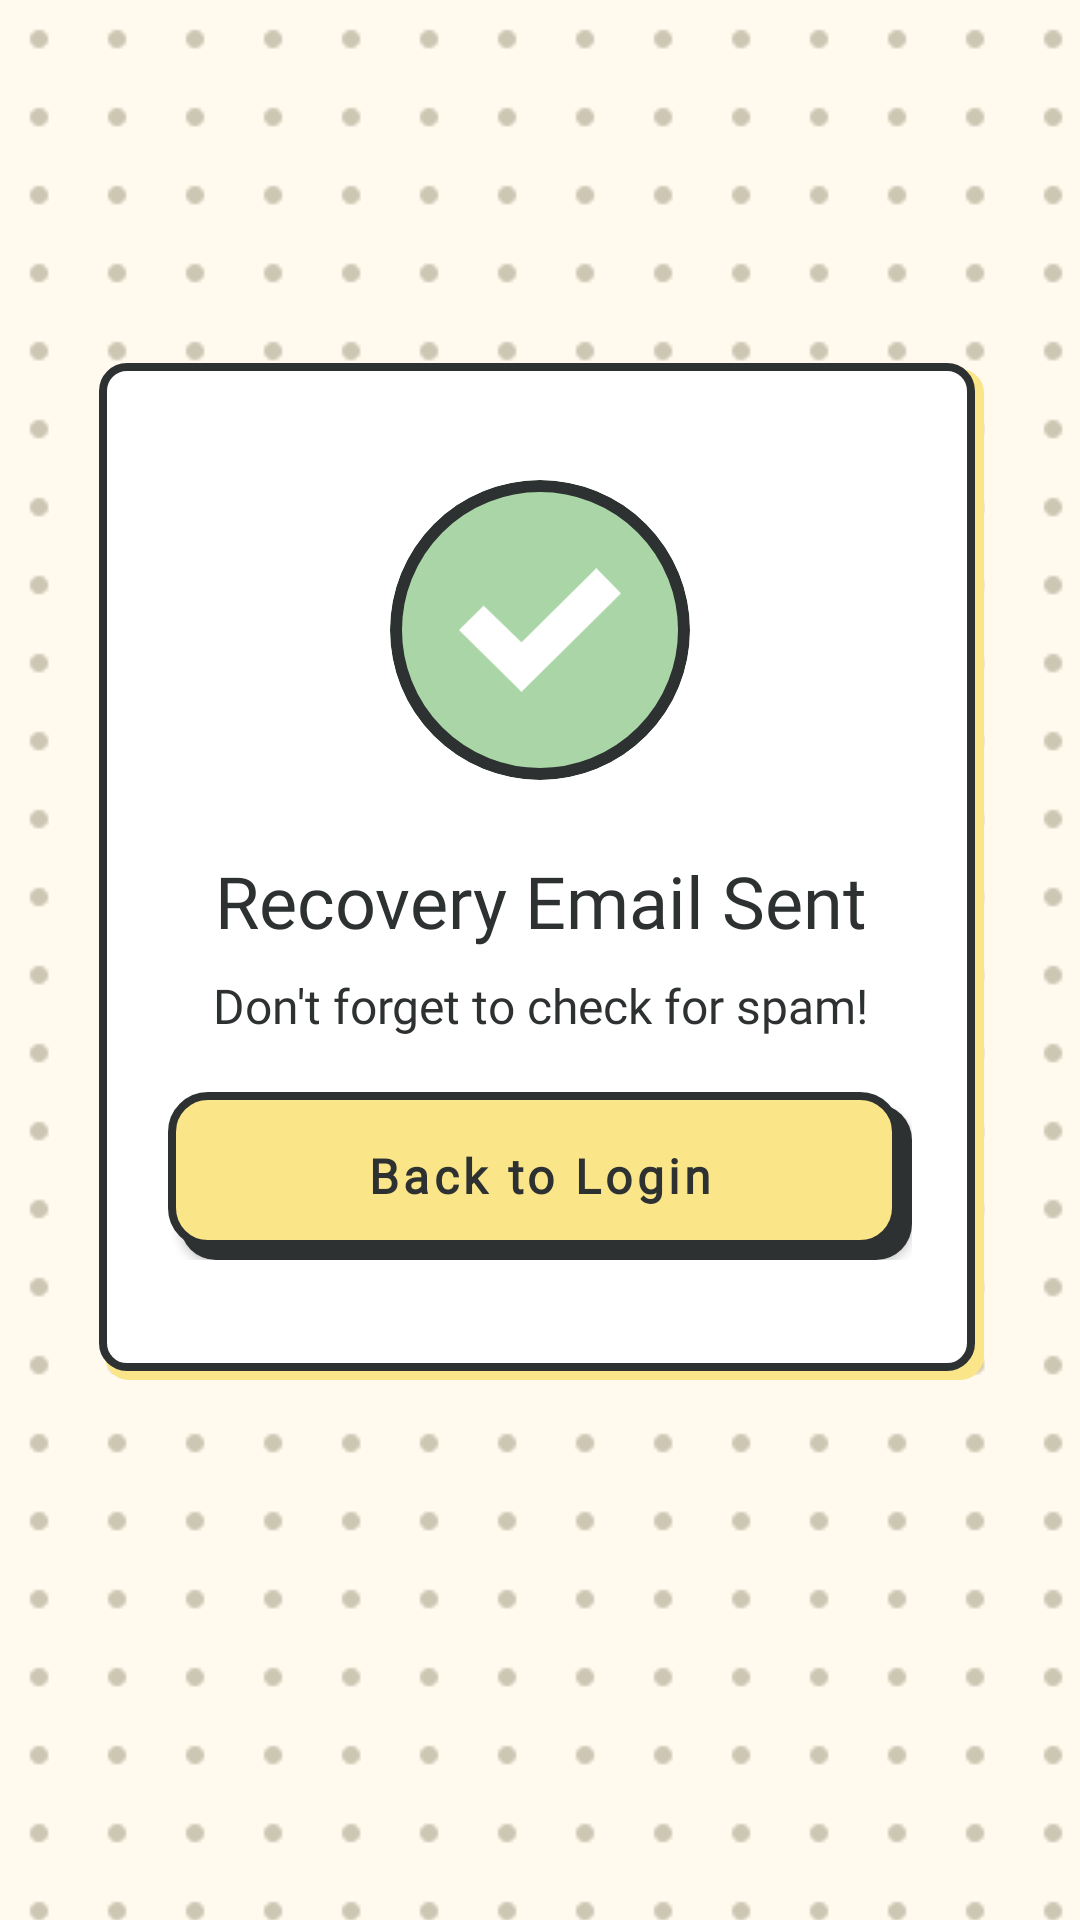

Here is an Android app screen rendered from its layout file. Give the layout XML and the strings, colors and styles it references.
<!-- AndroidManifest.xml: application theme Theme.StudyFinder -->
<!-- res/layout/fragment_success.xml -->
<?xml version="1.0" encoding="utf-8"?>
<androidx.constraintlayout.widget.ConstraintLayout
    xmlns:android="http://schemas.android.com/apk/res/android"
    xmlns:app="http://schemas.android.com/apk/res-auto"
    xmlns:tools="http://schemas.android.com/tools"
    android:layout_width="match_parent"
    android:layout_height="match_parent"
    android:background="@drawable/bg_dotted_paper_brown">

    
    <androidx.constraintlayout.widget.ConstraintLayout
        android:id="@+id/cardSuccess"
        android:layout_width="0dp"
        android:layout_height="wrap_content"
        android:layout_marginStart="32dp"
        android:layout_marginEnd="32dp"
        android:background="@drawable/bg_whitebox_yellow_dropsd"
        android:paddingTop="40dp"
        android:paddingBottom="40dp"
        android:paddingStart="24dp"
        android:paddingEnd="24dp"
        app:layout_constraintBottom_toBottomOf="parent"
        app:layout_constraintTop_toTopOf="parent"
        app:layout_constraintStart_toStartOf="parent"
        app:layout_constraintEnd_toEndOf="parent"
        app:layout_constraintVertical_bias="0.4">

        <com.google.android.material.card.MaterialCardView
            android:id="@+id/check_container"
            android:layout_width="100dp"
            android:layout_height="100dp"
            app:cardCornerRadius="9999dp"
            app:cardElevation="0dp"
            app:cardBackgroundColor="@color/theme_green"
            app:strokeWidth="4dp"
            app:strokeColor="@color/graphite"

            app:layout_constraintStart_toStartOf="parent"
            app:layout_constraintEnd_toEndOf="parent"
            app:layout_constraintTop_toTopOf="parent">

            <ImageView
                android:id="@+id/check"
                android:layout_width="match_parent"
                android:layout_height="match_parent"
                android:src="@drawable/ic_tick"
                android:scaleType="fitCenter"
                android:padding="23dp"
                android:clickable="false"
                android:focusable="false" />
        </com.google.android.material.card.MaterialCardView>

        <TextView
            android:id="@+id/message"
            android:layout_width="wrap_content"
            android:layout_height="wrap_content"
            app:layout_constraintTop_toBottomOf="@id/check_container"
            app:layout_constraintStart_toStartOf="parent"
            app:layout_constraintEnd_toEndOf="parent"
            android:layout_marginTop="24dp"
            android:textColor="@color/graphite"
            android:fontFamily="@font/bricolagegrotesque_bold"
            android:text="Recovery Email Sent"
            android:textAlignment="center"
            android:textSize="24dp"/>

        <TextView
            android:id="@+id/subtitle"
            android:layout_width="wrap_content"
            android:layout_height="wrap_content"
            app:layout_constraintTop_toBottomOf="@id/message"
            app:layout_constraintStart_toStartOf="parent"
            app:layout_constraintEnd_toEndOf="parent"
            android:layout_marginTop="8dp"
            android:textColor="@color/graphite"
            android:fontFamily="@font/pjsans_medium"
            android:text="Don't forget to check for spam!"
            android:textAlignment="center"
            android:textSize="16dp"/>

        <com.google.android.material.button.MaterialButton
            android:id="@+id/btnBack"
            android:layout_width="0dp"
            android:layout_height="56dp"
            android:layout_marginTop="18dp"
            android:text="Back to Login"
            android:textAllCaps="false"
            android:textStyle="bold"
            android:textSize="16sp"
            android:fontFamily="@font/bricolagegrotesque_bold"
            android:textColor="@color/graphite"
            app:backgroundTint="@null"
            android:background="@drawable/bg_yellow_btn"
            app:layout_constraintTop_toBottomOf="@id/subtitle"
            app:layout_constraintStart_toStartOf="parent"
            app:layout_constraintEnd_toEndOf="parent" />


    </androidx.constraintlayout.widget.ConstraintLayout>

</androidx.constraintlayout.widget.ConstraintLayout>
<!-- resources referenced by this layout -->
<resources>
  <color name="graphite">#2D3131</color>
  <color name="theme_green">#AAD6A7</color>
  <!-- drawable bg_dotted_paper_brown (drawable) -->
  <bitmap xmlns:android="http://schemas.android.com/apk/res/android"
      android:src="@drawable/tile_brown_dot"
      android:tileMode="repeat"
      android:gravity="fill" />
  <!-- drawable bg_whitebox_yellow_dropsd (drawable) -->
  <?xml version="1.0" encoding="utf-8"?>
  <layer-list xmlns:android="http://schemas.android.com/apk/res/android">
  
      
      <item android:left="3dp"
          android:top="3dp">
          <shape android:shape="rectangle">
              <solid android:color="@color/ginkgo_yellow" />
              <corners android:radius="8dp" />
          </shape>
      </item>
  
      
      <item
          android:top="1dp"
          android:left="1dp"
          android:bottom="3dp"
          android:right="3dp">
          <shape android:shape="rectangle">
              <solid android:color="@color/white" />
              <stroke
                  android:width="2.5dp"
                  android:color="@color/graphite" />
              <corners android:radius="8dp" />
          </shape>
      </item>
  
  </layer-list>
  <!-- drawable bg_yellow_btn (drawable) -->
  <?xml version="1.0" encoding="utf-8"?>
  <ripple xmlns:android="http://schemas.android.com/apk/res/android"
      android:color="?attr/colorControlHighlight">
      
      <item android:id="@android:id/mask"
          android:bottom="4dp"
          android:right="4dp">
          <shape android:shape="rectangle">
              <solid android:color="@android:color/white" />
              <corners android:radius="12dp" />
          </shape>
      </item>
      <item>
          <layer-list>
              
              <item
                  android:top="4dp"
                  android:left="4dp">
                  <shape android:shape="rectangle">
                      <solid android:color="@color/graphite" />
                      <corners android:radius="12dp" />
                  </shape>
              </item>
  
              
              <item
                  android:bottom="4dp"
                  android:right="4dp">
                  <shape android:shape="rectangle">
                      <solid android:color="@color/ginkgo_yellow" />
                      <stroke
                          android:width="2.5dp"
                          android:color="@color/graphite" />
                      <corners android:radius="12dp" />
                  </shape>
              </item>
          </layer-list>
      </item>
  </ripple>
  <!-- drawable ic_tick (drawable) -->
  <vector xmlns:android="http://schemas.android.com/apk/res/android"
      android:width="59dp"
      android:height="45dp"
      android:viewportWidth="59"
      android:viewportHeight="45">
    <path
        android:pathData="M22.766,45L59,9.19L50.022,0L22.766,26.937L8.978,13.627L0,22.5L22.766,45Z"
        android:fillColor="#ffffff"/>
  </vector>
  <style name="Theme.StudyFinder" parent="Theme.MaterialComponents.Light.NoActionBar" />
  <!-- drawable tile_brown_dot: png bitmap (drawable, 268 bytes) -->
  <color name="ginkgo_yellow">#FAE588</color>
  <color name="white">#FFFFFFFF</color>
</resources>
